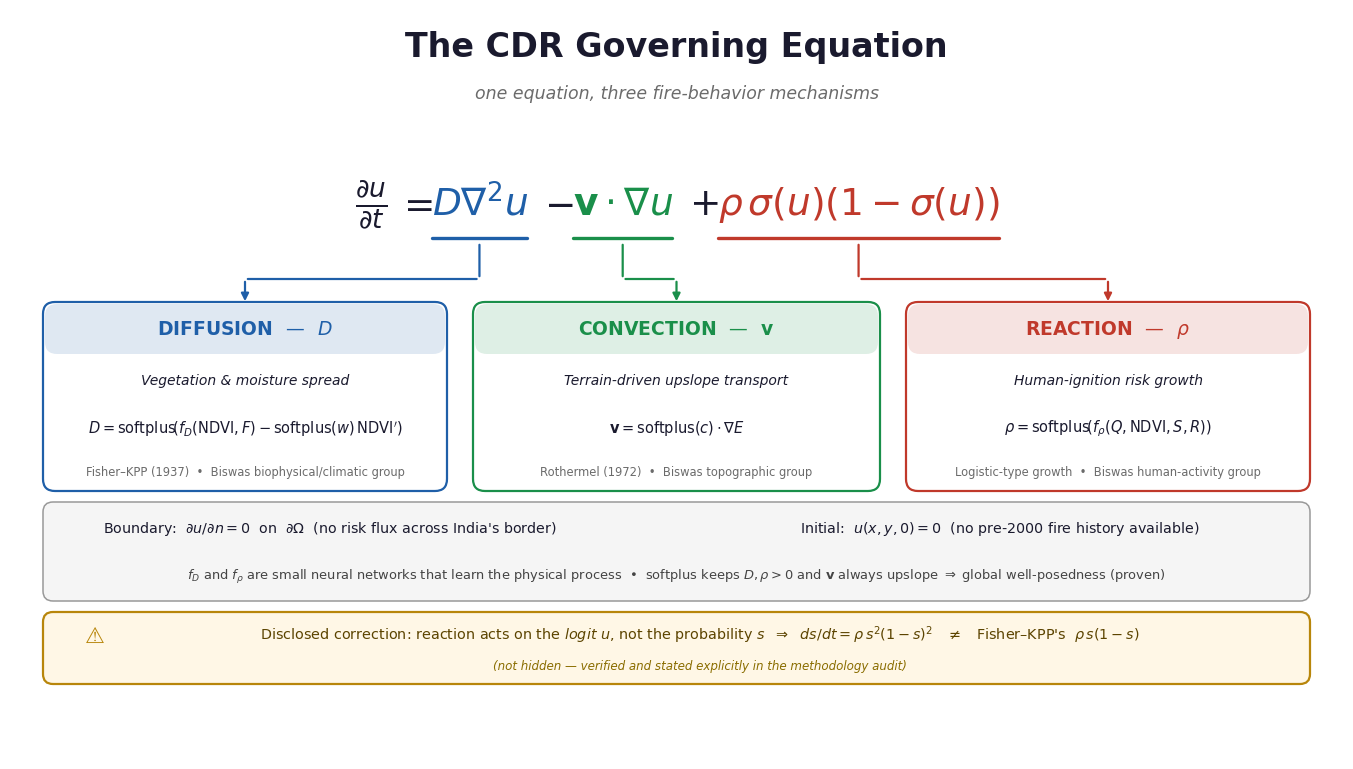

Python code for this plot:
"""Creative annotated-equation slide graphic: the CDR governing equation with
color-coded terms, callout cards (mechanism + one-line meaning + coefficient
formula) connected by elbow connectors, plus BC/IC and the Fisher-KPP
correction note. Term x-positions are measured from the real rendered text
(two-pass), not guessed, so connectors land exactly under each term.
"""
import matplotlib
matplotlib.use("Agg")
import matplotlib.pyplot as plt
from matplotlib.patches import FancyBboxPatch, FancyArrowPatch
from matplotlib.transforms import Bbox

plt.rcParams.update({"font.family": "DejaVu Sans"})

BLUE, GREEN, RED, INK, GRAY = "#1f5fa8", "#1a8f4a", "#c0392b", "#1a1a2e", "#6b6b6b"
AMBER = "#b8860b"

FIG_W, FIG_H = 13.333, 7.5  # 16:9
fig = plt.figure(figsize=(FIG_W, FIG_H), dpi=180)
fig.patch.set_facecolor("white")
ax = fig.add_axes([0, 0, 1, 1]); ax.set_xlim(0, 13.333); ax.set_ylim(0, 7.5); ax.axis("off")

# ---------------------------------------------------------------- title ---
ax.text(6.6667, 7.12, "The CDR Governing Equation", ha="center", va="center",
        fontsize=24, fontweight="bold", color=INK)
ax.text(6.6667, 6.66, "one equation, three fire-behavior mechanisms",
        ha="center", va="center", fontsize=12.5, color=GRAY, style="italic")

# ---------------------------------------------------------- equation row ---
EQ_Y = 5.55
FS = 27
pieces = [
    (r"$\frac{\partial u}{\partial t}$", INK),
    (r"$\;=\;$", INK),
    (r"$D\nabla^2 u$", BLUE),
    (r"$\;-\;$", INK),
    (r"$\mathbf{v}\cdot\nabla u$", GREEN),
    (r"$\;+\;$", INK),
    (r"$\rho\,\sigma(u)(1-\sigma(u))$", RED),
]

# pass 1: draw off-screen to measure widths precisely, then reposition centered
renderer = fig.canvas.get_renderer()
widths = []
tmp_texts = []
for s, c in pieces:
    t = ax.text(0, EQ_Y, s, fontsize=FS, color=c, ha="left", va="center")
    fig.canvas.draw()
    bb = t.get_window_extent(renderer=renderer)
    bb_data = Bbox(ax.transData.inverted().transform(bb))
    widths.append(bb_data.width)
    tmp_texts.append(t)
for t in tmp_texts:
    t.remove()

total_w = sum(widths)
x = 6.6667 - total_w / 2
term_boxes = []  # (x_center, half_width, color) for the 3 mechanism terms
for (s, c), w in zip(pieces, widths):
    ax.text(x, EQ_Y, s, fontsize=FS, color=c, ha="left", va="center")
    if c in (BLUE, GREEN, RED):
        term_boxes.append((x + w / 2, w / 2, c))
    x += w

labels = ["state change", "diffusion", "", "advection", "", "reaction", ""]
# thin colour underline under each mechanism term
for (xc, hw, c) in term_boxes:
    ax.plot([xc - hw, xc + hw], [EQ_Y - 0.34, EQ_Y - 0.34], color=c, lw=2.4, solid_capstyle="round")

# ---------------------------------------------------------- callout cards ---
CARD_Y_TOP = 4.55
CARD_H = 1.85
cards = [
    dict(term_xc=term_boxes[0][0], color=BLUE, x0=0.35, w=4.0,
         head="DIFFUSION  \u2014  $D$", sub="Vegetation & moisture spread",
         body=r"$D=\mathrm{softplus}\!\left(f_D(\mathrm{NDVI},F)-\mathrm{softplus}(w)\,\mathrm{NDVI}'\right)$",
         basis="Fisher\u2013KPP (1937)  \u2022  Biswas biophysical/climatic group"),
    dict(term_xc=term_boxes[1][0], color=GREEN, x0=4.65, w=4.03,
         head="CONVECTION  \u2014  $\\mathbf{v}$", sub="Terrain-driven upslope transport",
         body=r"$\mathbf{v}=\mathrm{softplus}(c)\cdot\nabla E$",
         basis="Rothermel (1972)  \u2022  Biswas topographic group"),
    dict(term_xc=term_boxes[2][0], color=RED, x0=8.98, w=4.0,
         head="REACTION  \u2014  $\\rho$", sub="Human-ignition risk growth",
         body=r"$\rho=\mathrm{softplus}\!\left(f_\rho(Q,\mathrm{NDVI},S,R)\right)$",
         basis="Logistic-type growth  \u2022  Biswas human-activity group"),
]

for cd in cards:
    box = FancyBboxPatch((cd["x0"], CARD_Y_TOP - CARD_H), cd["w"], CARD_H,
                          boxstyle="round,pad=0.02,rounding_size=0.12",
                          linewidth=1.6, edgecolor=cd["color"], facecolor="#ffffff", zorder=3)
    ax.add_patch(box)
    top_strip = FancyBboxPatch((cd["x0"], CARD_Y_TOP - 0.5), cd["w"], 0.5,
                                boxstyle="round,pad=0,rounding_size=0.12",
                                linewidth=0, facecolor=cd["color"], alpha=0.14, zorder=4)
    ax.add_patch(top_strip)
    cx = cd["x0"] + cd["w"] / 2
    ax.text(cx, CARD_Y_TOP - 0.25, cd["head"], ha="center", va="center",
            fontsize=13.5, fontweight="bold", color=cd["color"], zorder=5)
    ax.text(cx, CARD_Y_TOP - 0.76, cd["sub"], ha="center", va="center",
            fontsize=10, color=INK, style="italic", zorder=5)
    ax.text(cx, CARD_Y_TOP - 1.24, cd["body"], ha="center", va="center",
            fontsize=10.5, color=INK, zorder=5)
    ax.text(cx, CARD_Y_TOP - 1.68, cd["basis"], ha="center", va="center",
            fontsize=8.3, color=GRAY, zorder=5)

    # elbow connector: term underline -> down -> across -> up to card top
    mid_y = EQ_Y - 0.75
    ax.add_patch(FancyArrowPatch((cd["term_xc"], EQ_Y - 0.38), (cd["term_xc"], mid_y),
                                  arrowstyle="-", color=cd["color"], lw=1.6, zorder=2))
    ax.add_patch(FancyArrowPatch((cd["term_xc"], mid_y), (cx, mid_y),
                                  arrowstyle="-", color=cd["color"], lw=1.6, zorder=2))
    ax.add_patch(FancyArrowPatch((cx, mid_y), (cx, CARD_Y_TOP),
                                  arrowstyle="-|>", color=cd["color"], lw=1.6,
                                  mutation_scale=11, zorder=2))

# ------------------------------------------------------- BC / IC strip ---
GAP = 0.15
BC_H = 0.95
bc_top = CARD_Y_TOP - CARD_H - GAP          # top edge of the BC/IC box
bc_bottom = bc_top - BC_H
bc_box = FancyBboxPatch((0.35, bc_bottom), 12.63, BC_H,
                         boxstyle="round,pad=0.02,rounding_size=0.1",
                         linewidth=1.1, edgecolor="#999999", facecolor="#f5f5f5", zorder=3)
ax.add_patch(bc_box)
ax.text(3.2, bc_top - 0.24, r"Boundary:  $\partial u/\partial n = 0$  on  $\partial\Omega$  (no risk flux across India's border)",
        ha="center", va="center", fontsize=10.3, color=INK, zorder=4)
ax.text(9.9, bc_top - 0.24, r"Initial:  $u(x,y,0) = 0$  (no pre-2000 fire history available)",
        ha="center", va="center", fontsize=10.3, color=INK, zorder=4)
ax.plot([6.6667, 6.6667], [bc_top - 0.42, bc_top - 0.06], color="#bbbbbb", lw=1)
ax.plot([0.65, 12.68], [bc_top - 0.46, bc_top - 0.46], color="#dddddd", lw=0.8)
ax.text(6.6667, bc_top - 0.72,
        r"$f_D$ and $f_\rho$ are small neural networks that learn the physical process  •  "
        r"$\mathrm{softplus}$ keeps $D,\rho>0$ and $\mathbf{v}$ always upslope $\Rightarrow$ global well-posedness (proven)",
        ha="center", va="center", fontsize=9.4, color="#444444", zorder=4)

# ------------------------------------------------------- honesty callout ---
AMBER_H = 0.68
amber_top = bc_bottom - GAP
amber_y0 = amber_top  # top edge, box drawn as (amber_y0 - AMBER_H) below
amber_box = FancyBboxPatch((0.35, amber_top - AMBER_H), 12.63, AMBER_H,
                            boxstyle="round,pad=0.02,rounding_size=0.1",
                            linewidth=1.6, edgecolor=AMBER, facecolor="#fff7e6", zorder=3)
ax.add_patch(amber_box)
ax.text(0.75, amber_y0 - 0.22, "\u26a0", ha="left", va="center", fontsize=16, color=AMBER, zorder=4)
ax.text(6.9, amber_y0 - 0.20,
        r"Disclosed correction: reaction acts on the $\mathit{logit}$ $u$, not the probability $s$  $\Rightarrow$  $ds/dt=\rho\,s^2(1-s)^2$  $\;\neq\;$  Fisher" + "\u2013" + r"KPP's  $\rho\,s(1-s)$",
        ha="center", va="center", fontsize=10.4, color="#5c4400", zorder=4)
ax.text(6.9, amber_y0 - 0.52, "(not hidden \u2014 verified and stated explicitly in the methodology audit)",
        ha="center", va="center", fontsize=8.6, color="#8a6d00", style="italic", zorder=4)

fig.savefig(r"D:\FOREST FIRE MAPPING(INDIA)\Manuscript_TGRS\figures\SlideCDR_Equation_Annotated.png",
            facecolor="white", bbox_inches=None, pad_inches=0)
print("saved")
